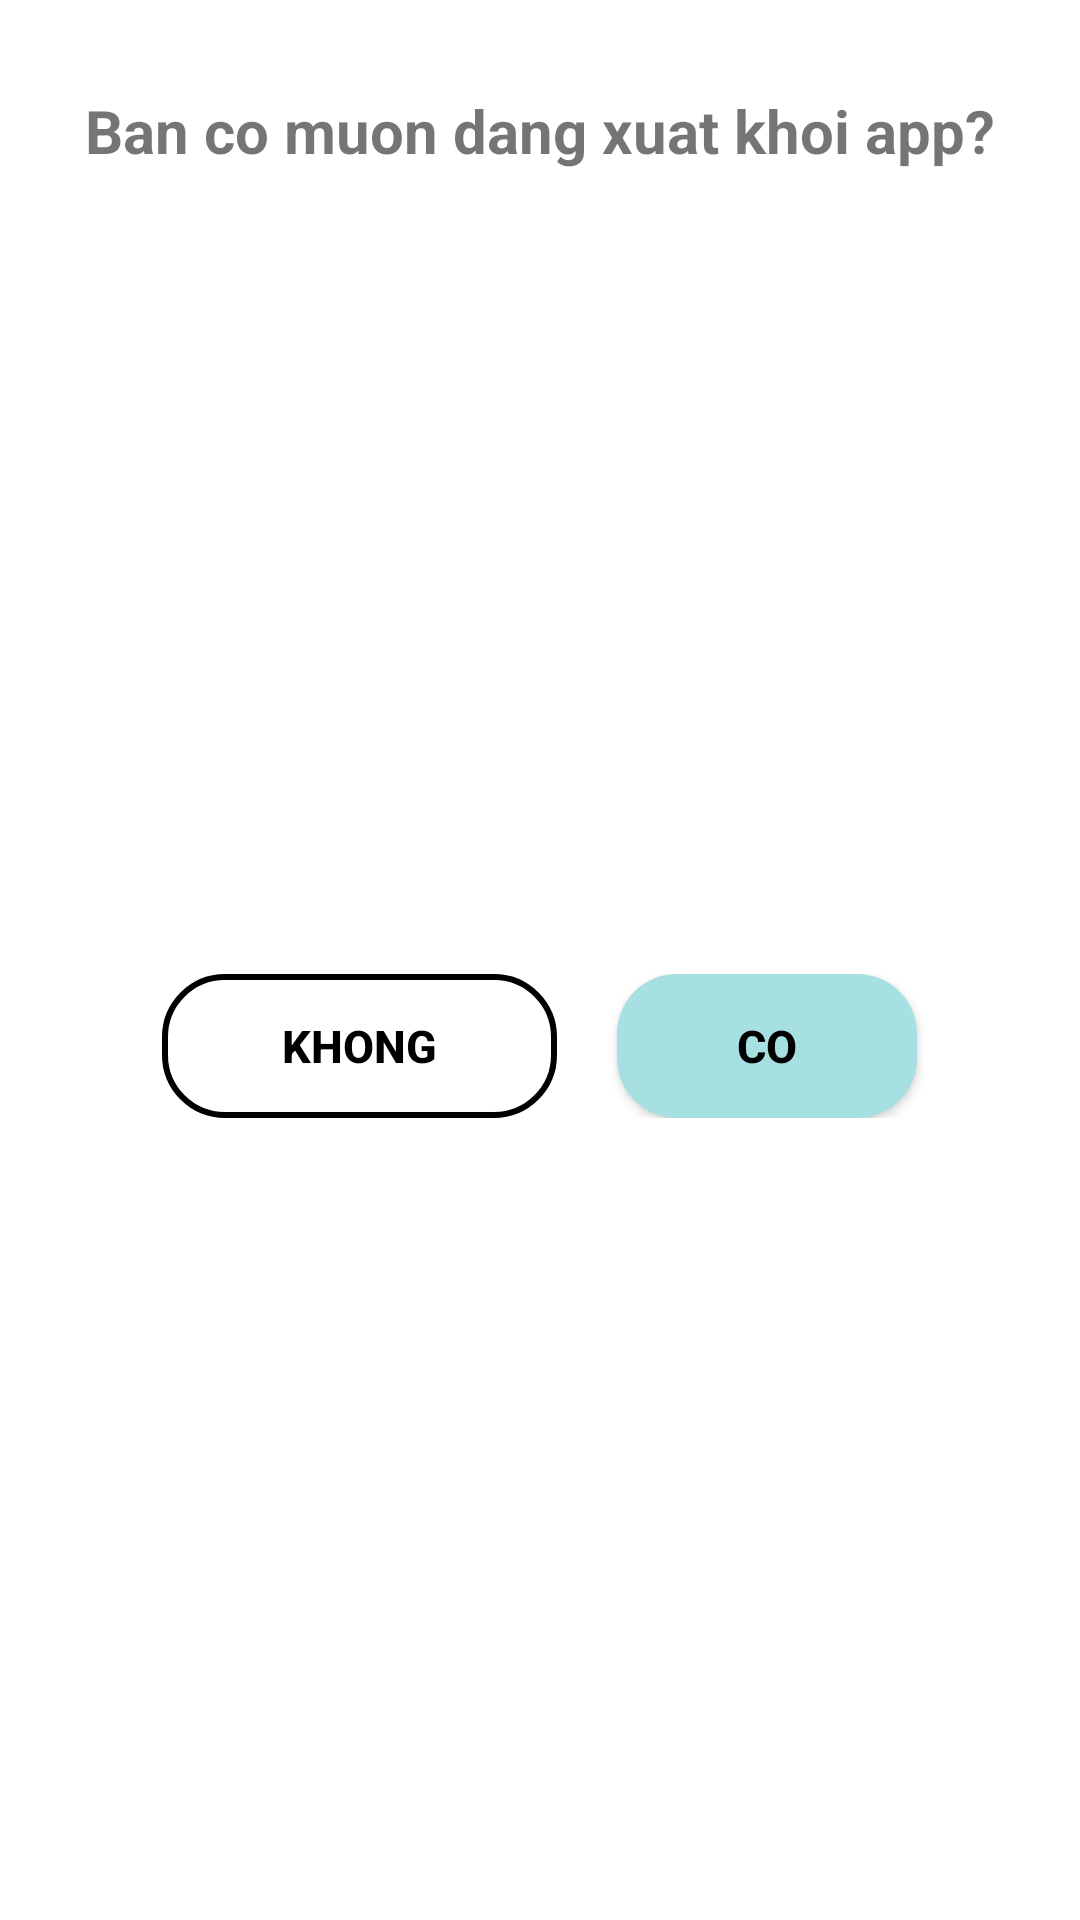

Produce the Android XML layout that renders to this screen, including the resource entries it uses.
<!-- AndroidManifest.xml: application theme Theme.Duan -->
<!-- res/layout/check_logout.xml -->
<?xml version="1.0" encoding="utf-8"?>
<androidx.constraintlayout.widget.ConstraintLayout xmlns:android="http://schemas.android.com/apk/res/android"
    xmlns:app="http://schemas.android.com/apk/res-auto"
    android:layout_width="400dp"
    android:layout_height="wrap_content"
    android:background="@drawable/dialog_bg_shape">

    <TextView
        android:id="@+id/textView2"
        android:layout_width="match_parent"
        android:layout_height="wrap_content"
        android:layout_marginTop="30dp"
        android:gravity="center"
        android:text="Ban co muon dang xuat khoi app?"
        android:textSize="20sp"
        android:textStyle="bold"
        app:layout_constraintEnd_toEndOf="parent"
        app:layout_constraintStart_toStartOf="parent"
        app:layout_constraintTop_toTopOf="parent" />

    <LinearLayout
        android:layout_width="match_parent"
        android:layout_height="wrap_content"
        android:layout_marginTop="30dp"
        android:layout_marginBottom="30dp"
        android:gravity="center"
        app:layout_constraintBottom_toBottomOf="parent"
        app:layout_constraintEnd_toEndOf="parent"
        app:layout_constraintStart_toStartOf="parent"
        app:layout_constraintTop_toBottomOf="@+id/textView2">

        <Button
            android:layout_width="wrap_content"
            android:layout_height="wrap_content"
            android:layout_marginEnd="10dp"
            android:background="@drawable/btn_reset_shape"
            android:paddingStart="40dp"
            android:paddingTop="5dp"
            android:paddingEnd="40dp"
            android:paddingBottom="5dp"
            android:text="Khong"
            android:textColor="@color/black"
            android:textSize="15sp"
            android:textStyle="bold"
            app:backgroundTint="@null" />

        <Button
            android:layout_width="wrap_content"
            android:layout_height="wrap_content"
            android:layout_marginStart="10dp"
            android:background="@drawable/btn_shape"
            android:paddingStart="40dp"
            android:paddingTop="5dp"
            android:paddingEnd="40dp"
            android:paddingBottom="5dp"
            android:text="co"
            android:textColor="@color/black"
            android:textSize="15sp"
            android:textStyle="bold"
            app:backgroundTint="@null" />
    </LinearLayout>
</androidx.constraintlayout.widget.ConstraintLayout>
<!-- resources referenced by this layout -->
<resources>
  <!-- drawable btn_reset_shape (drawable) -->
  <?xml version="1.0" encoding="utf-8"?>
  <shape android:shape="rectangle" xmlns:android="http://schemas.android.com/apk/res/android">
      <corners android:radius="20dp"/>
      <stroke android:width="2dp"
          />
  </shape>
  <!-- drawable btn_shape (drawable) -->
  <?xml version="1.0" encoding="utf-8"?>
  <shape android:shape="rectangle" xmlns:android="http://schemas.android.com/apk/res/android">
      <solid android:color="#A7E0E3"/>
      <corners android:radius="20dp"/>
  
  </shape>
  <style name="Theme.Duan" parent="Theme.MaterialComponents.DayNight.NoActionBar">
          
          <item name="colorPrimary">@color/purple_500</item>
          <item name="colorPrimaryVariant">@color/purple_700</item>
          <item name="colorOnPrimary">@color/white</item>
          
          <item name="colorSecondary">@color/teal_200</item>
          <item name="colorSecondaryVariant">@color/teal_700</item>
          <item name="colorOnSecondary">@color/black</item>
          
          <item name="android:statusBarColor" tools:targetApi="l">?attr/colorPrimaryVariant</item>
          
      </style>
  <!-- not gathered from this repository: default colours our renderer supplied (Android Studio template values) -->
  <color name="purple_500">#FF6200EE</color>
  <color name="purple_700">#FF3700B3</color>
  <color name="teal_200">#FF03DAC5</color>
  <color name="teal_700">#FF018786</color>
  <color name="black">#FF000000</color>
  <color name="white">#FFFFFFFF</color>
</resources>
